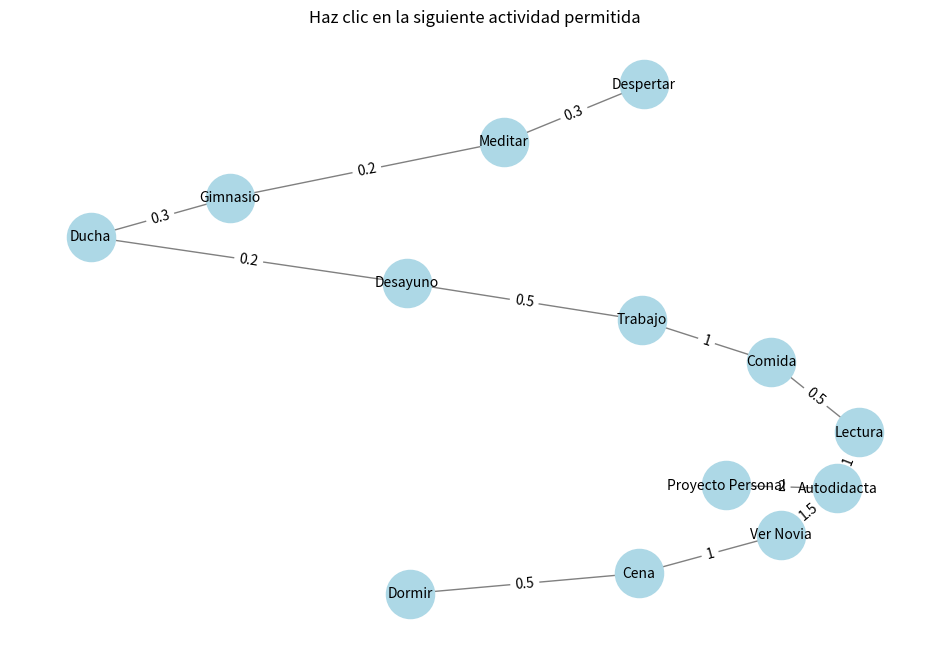

Generate this figure with matplotlib:
import heapq
import networkx as nx
import matplotlib.pyplot as plt

def prim_mst(graph, start):
    visited = set()
    mst_edges = []
    edges = [(0, None, start)]
    while edges:
        weight, u, v = heapq.heappop(edges)
        if v in visited:
            continue
        visited.add(v)
        if u is not None:
            mst_edges.append((u, v, weight))
        for w, w_weight in graph[v].items():
            if w not in visited:
                heapq.heappush(edges, (w_weight, v, w))
    return mst_edges

# Grafo ampliado de actividades diarias de un freelancer
actividades = {
    'Despertar': {'Gimnasio': 1, 'Desayuno': 0.5, 'Meditar': 0.3},
    'Meditar': {'Despertar': 0.3, 'Gimnasio': 0.2},
    'Gimnasio': {'Despertar': 1, 'Desayuno': 0.5, 'Meditar': 0.2, 'Ducha': 0.3},
    'Ducha': {'Gimnasio': 0.3, 'Desayuno': 0.2},
    'Desayuno': {'Despertar': 0.5, 'Gimnasio': 0.5, 'Ducha': 0.2, 'Trabajo': 0.5},
    'Trabajo': {'Desayuno': 0.5, 'Lectura': 1, 'Autodidacta': 2, 'Ver Novia': 2, 'Comida': 1},
    'Comida': {'Trabajo': 1, 'Lectura': 0.5},
    'Lectura': {'Trabajo': 1, 'Autodidacta': 1, 'Comida': 0.5},
    'Autodidacta': {'Trabajo': 2, 'Lectura': 1, 'Ver Novia': 1.5, 'Proyecto Personal': 2},
    'Proyecto Personal': {'Autodidacta': 2, 'Ver Novia': 2},
    'Ver Novia': {'Trabajo': 2, 'Autodidacta': 1.5, 'Proyecto Personal': 2, 'Cena': 1},
    'Cena': {'Ver Novia': 1, 'Dormir': 0.5},
    'Dormir': {'Cena': 0.5}
}

# Dependencias (actividad: [predecesores])
dependencias = {
    'Despertar': [],
    'Meditar': ['Despertar'],
    'Gimnasio': ['Despertar', 'Meditar'],
    'Ducha': ['Gimnasio'],
    'Desayuno': ['Despertar', 'Gimnasio', 'Ducha'],
    'Trabajo': ['Desayuno'],
    'Comida': ['Trabajo'],
    'Lectura': ['Trabajo'],
    'Autodidacta': ['Trabajo', 'Lectura'],
    'Proyecto Personal': ['Autodidacta'],
    'Ver Novia': ['Trabajo', 'Autodidacta', 'Proyecto Personal'],
    'Cena': ['Ver Novia'],
    'Dormir': ['Cena']
}

mst = prim_mst(actividades, 'Despertar')

def mostrar_grafo_interactivo(actividades, mst, dependencias):
    G = nx.Graph()
    for u, v, w in mst:
        G.add_edge(u, v, weight=w)
    pos = nx.spring_layout(G, seed=42)

    completadas = set(['Despertar'])  # Solo puedes empezar por 'Despertar'

    fig, ax = plt.subplots(figsize=(12, 8))
    nx.draw(G, pos, with_labels=True, node_color='lightblue', edge_color='gray', node_size=1200, font_size=10, ax=ax)
    labels = nx.get_edge_attributes(G, 'weight')
    nx.draw_networkx_edge_labels(G, pos, edge_labels=labels, ax=ax)
    plt.title("Haz clic en la siguiente actividad permitida")

    node_positions = {nodo: pos[nodo] for nodo in G.nodes}

    def actividad_permitida(nodo):
        return all(dep in completadas for dep in dependencias.get(nodo, []))

    def on_click(event):
        for nodo, (x, y) in node_positions.items():
            if (event.xdata is not None and event.ydata is not None and
                (abs(event.xdata - x) < 0.05 and abs(event.ydata - y) < 0.05)):
                if not actividad_permitida(nodo):
                    print(f"No puedes hacer '{nodo}' antes de completar: {dependencias[nodo]}")
                    plt.title(f"Primero completa: {', '.join(dep for dep in dependencias[nodo] if dep not in completadas)}")
                    fig.canvas.draw()
                    break
                completadas.add(nodo)
                ax.clear()
                nx.draw(G, pos, with_labels=True, node_color='lightblue', edge_color='gray', node_size=1200, font_size=10, ax=ax)
                nx.draw_networkx_edge_labels(G, pos, edge_labels=labels, ax=ax)
                nx.draw_networkx_nodes(G, pos, nodelist=list(completadas), node_color='orange', node_size=1400, ax=ax)
                plt.title(f"Actividad completada: {nodo}")
                fig.canvas.draw()
                print(f"Actividad: {nodo}")
                print(f"Conexiones: {actividades[nodo]}")
                break

    fig.canvas.mpl_connect('button_press_event', on_click)
    plt.show()

mostrar_grafo_interactivo(actividades, mst, dependencias)
